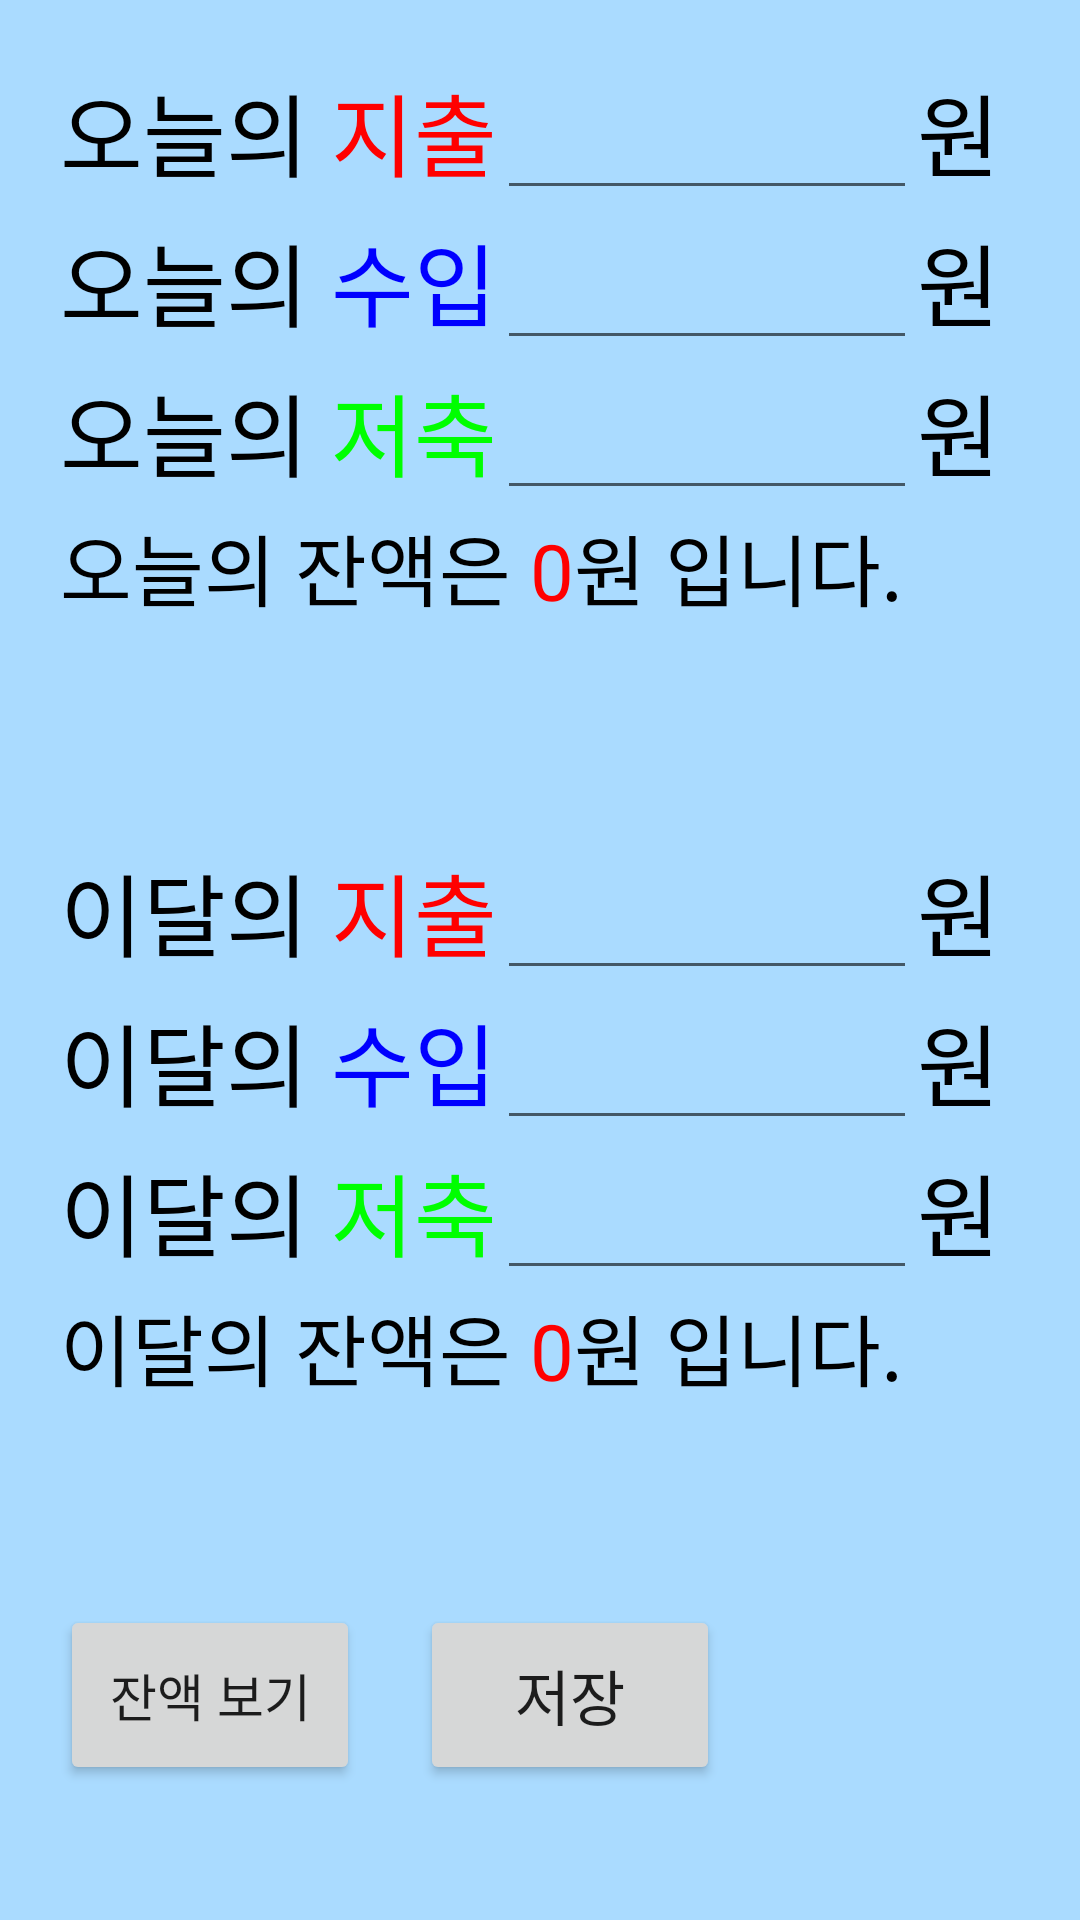

Here is an Android app screen rendered from its layout file. Give the layout XML and the strings, colors and styles it references.
<!-- AndroidManifest.xml: application theme Theme.Account_book -->
<!-- res/layout/activity_list_add_.xml -->
<?xml version="1.0" encoding="utf-8"?>
<LinearLayout xmlns:android="http://schemas.android.com/apk/res/android"
    xmlns:app="http://schemas.android.com/apk/res-auto"
    xmlns:tools="http://schemas.android.com/tools"
    android:layout_width="match_parent"
    android:layout_height="match_parent"
    tools:context=".List_add_Activity"
    android:padding="20dp"
    android:background="#AADBFF"
    android:orientation="vertical">
    <LinearLayout
        android:layout_width="match_parent"
        android:layout_height="50dp"
        android:orientation="horizontal">
        <TextView
            android:layout_width="wrap_content"
            android:layout_height="wrap_content"
            android:textSize="30dp"
            android:text="오늘의"
            android:textColor="#000000"/>
        <TextView
            android:layout_width="wrap_content"
            android:layout_height="wrap_content"
            android:textSize="30dp"
            android:text=" 지출"
            android:textColor="#ff0000"/>
        <EditText
            android:layout_width="140dp"
            android:layout_height="wrap_content"
            android:textSize="25dp"
            android:id="@+id/todayjichul"/>
        <TextView
            android:layout_width="wrap_content"
            android:layout_height="wrap_content"
            android:textSize="30dp"
            android:text="원"
            android:textColor="#000000"/>
    </LinearLayout>
    <LinearLayout
        android:layout_width="match_parent"
        android:layout_height="50dp"
        android:orientation="horizontal">
        <TextView
            android:layout_width="wrap_content"
            android:layout_height="wrap_content"
            android:textSize="30dp"
            android:text="오늘의"
            android:textColor="#000000"/>
        <TextView
            android:layout_width="wrap_content"
            android:layout_height="wrap_content"
            android:textSize="30dp"
            android:text=" 수입"
            android:textColor="#0000ff"/>
        <EditText
            android:layout_width="140dp"
            android:layout_height="wrap_content"
            android:textSize="25dp"
            android:id="@+id/todaysuip"/>
        <TextView
            android:layout_width="wrap_content"
            android:layout_height="wrap_content"
            android:textSize="30dp"
            android:text="원"
            android:textColor="#000000"/>

    </LinearLayout>
    <LinearLayout
        android:layout_width="match_parent"
        android:layout_height="50dp"
        android:orientation="horizontal">
        <TextView
            android:layout_width="wrap_content"
            android:layout_height="wrap_content"
            android:textSize="30dp"
            android:text="오늘의"
            android:textColor="#000000"/>
        <TextView
            android:layout_width="wrap_content"
            android:layout_height="wrap_content"
            android:textSize="30dp"
            android:text=" 저축"
            android:textColor="#00ff00"/>
        <EditText
            android:layout_width="140dp"
            android:layout_height="wrap_content"
            android:textSize="25dp"
            android:id="@+id/todayjurchuk"/>
        <TextView
            android:layout_width="wrap_content"
            android:layout_height="wrap_content"
            android:textSize="30dp"
            android:text="원"
            android:textColor="#000000"/>

    </LinearLayout>
    <LinearLayout
        android:layout_width="match_parent"
        android:layout_height="80dp"
        android:orientation="horizontal">
    <TextView
        android:layout_width="wrap_content"
        android:layout_height="wrap_content"
        android:textSize="26dp"
        android:text="오늘의 잔액은 "
        android:textColor="#000000"/>
        <TextView
            android:layout_width="wrap_content"
            android:layout_height="wrap_content"
            android:textSize="26dp"
            android:text="0"
            android:textColor="#ff0000"
            android:id="@+id/todaybalance"/>
        <TextView
            android:layout_width="wrap_content"
            android:layout_height="wrap_content"
            android:textSize="26dp"
            android:text="원 입니다."
            android:textColor="#000000"/>
    </LinearLayout>

    <LinearLayout
        android:layout_width="match_parent"
        android:layout_height="50dp"
        android:orientation="horizontal"
        android:layout_marginTop="30dp">
        <TextView
            android:layout_width="wrap_content"
            android:layout_height="wrap_content"
            android:textSize="30dp"
            android:text="이달의"
            android:textColor="#000000"/>
        <TextView
            android:layout_width="wrap_content"
            android:layout_height="wrap_content"
            android:textSize="30dp"
            android:text=" 지출"
            android:textColor="#ff0000"/>
        <EditText
            android:layout_width="140dp"
            android:layout_height="wrap_content"
            android:textSize="25dp"
            android:id="@+id/monthjichul"/>
        <TextView
            android:layout_width="wrap_content"
            android:layout_height="wrap_content"
            android:textSize="30dp"
            android:text="원"
            android:textColor="#000000"/>

    </LinearLayout>
    <LinearLayout
        android:layout_width="match_parent"
        android:layout_height="50dp"
        android:orientation="horizontal">
        <TextView
            android:layout_width="wrap_content"
            android:layout_height="wrap_content"
            android:textSize="30dp"
            android:text="이달의"
            android:textColor="#000000"/>
        <TextView
            android:layout_width="wrap_content"
            android:layout_height="wrap_content"
            android:textSize="30dp"
            android:text=" 수입"
            android:textColor="#0000ff"/>
        <EditText
            android:layout_width="140dp"
            android:layout_height="wrap_content"
            android:textSize="25dp"
            android:id="@+id/monthsuip"/>
        <TextView
            android:layout_width="wrap_content"
            android:layout_height="wrap_content"
            android:textSize="30dp"
            android:text="원"
            android:textColor="#000000"/>

    </LinearLayout>
    <LinearLayout
        android:layout_width="match_parent"
        android:layout_height="50dp"
        android:orientation="horizontal">
        <TextView
            android:layout_width="wrap_content"
            android:layout_height="wrap_content"
            android:textSize="30dp"
            android:text="이달의"
            android:textColor="#000000"/>
        <TextView
            android:layout_width="wrap_content"
            android:layout_height="wrap_content"
            android:textSize="30dp"
            android:text=" 저축"
            android:textColor="#00ff00"/>
        <EditText
            android:layout_width="140dp"
            android:layout_height="wrap_content"
            android:textSize="25dp"
            android:id="@+id/monthjurchuk"/>
        <TextView
            android:layout_width="wrap_content"
            android:layout_height="wrap_content"
            android:textSize="30dp"
            android:text="원"
            android:textColor="#000000"/>

    </LinearLayout>
    <LinearLayout
        android:layout_width="match_parent"
        android:layout_height="80dp"
        android:orientation="horizontal">
        <TextView
            android:layout_width="wrap_content"
            android:layout_height="wrap_content"
            android:textSize="26dp"
            android:text="이달의 잔액은 "
            android:textColor="#000000"/>
        <TextView
            android:layout_width="wrap_content"
            android:layout_height="wrap_content"
            android:textSize="26dp"
            android:text="0"
            android:id="@+id/monthbalance"
            android:textColor="#ff0000"/>
        <TextView
            android:layout_width="wrap_content"
            android:layout_height="wrap_content"
            android:textSize="26dp"
            android:text="원 입니다."
            android:textColor="#000000"/>
    </LinearLayout>
    <RelativeLayout
        android:layout_width="match_parent"
        android:layout_height="match_parent">
        <Button
            android:layout_width="100dp"
            android:layout_height="60dp"
            android:text="잔액 보기"
            android:layout_centerVertical="true"
            android:id="@+id/balance"
            android:textSize="17dp"
            android:layout_marginRight="20dp"/>
        <Button
            android:layout_width="100dp"
            android:layout_height="60dp"
            android:text="저장"
            android:textSize="20dp"
            android:layout_toRightOf="@+id/balance"
            android:layout_centerVertical="true"
            android:id="@+id/listaddsave"/>
    </RelativeLayout>

</LinearLayout>
<!-- resources referenced by this layout -->
<resources>
  <style name="Theme.Account_book" parent="Theme.AppCompat.DayNight.NoActionBar">
          
          <item name="colorPrimary">@color/purple_500</item>
          <item name="colorPrimaryVariant">@color/purple_700</item>
          <item name="colorOnPrimary">@color/white</item>
          
          <item name="colorSecondary">@color/teal_200</item>
          <item name="colorSecondaryVariant">@color/teal_700</item>
          <item name="colorOnSecondary">@color/black</item>
          
          <item name="android:statusBarColor" tools:targetApi="l">?attr/colorPrimaryVariant</item>
          
      </style>
  <!-- not gathered from this repository: default colours our renderer supplied (Android Studio template values) -->
  <color name="purple_500">#FF6200EE</color>
  <color name="purple_700">#FF3700B3</color>
  <color name="teal_200">#FF03DAC5</color>
  <color name="teal_700">#FF018786</color>
  <color name="black">#FF000000</color>
  <color name="white">#FFFFFFFF</color>
</resources>
